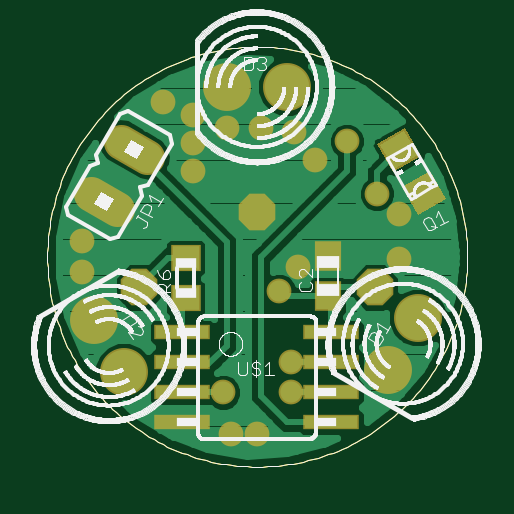
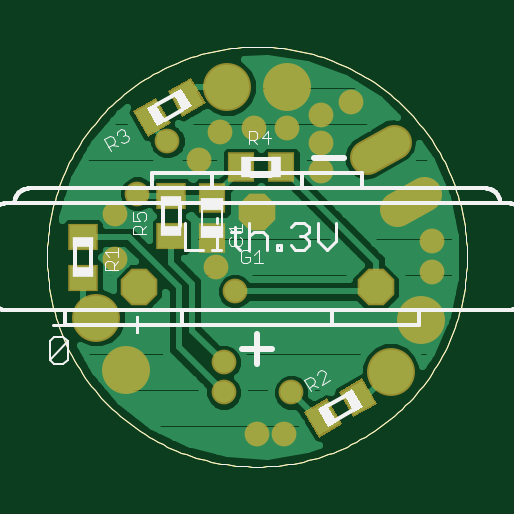
Circuit board: 8 layer files. Board 17.8 x 17.8 mm.
- top_copper: Boje.cmp (13756 bytes)
- outline: Boje.dim (5515 bytes)
- drill: Boje.drd (496 bytes)
- top_silk: Boje.plc (448716 bytes)
- bottom_silk: Boje.pls (17000 bytes)
- bottom_copper: Boje.sol (12664 bytes)
- top_mask: Boje.stc (1509 bytes)
- bottom_mask: Boje.sts (1593 bytes)

=== top_copper: Boje.cmp (13756 bytes, source omitted) ===
=== outline: Boje.dim ===
G75*
%MOIN*%
%OFA0B0*%
%FSLAX25Y25*%
%IPPOS*%
%LPD*%
%AMOC8*
5,1,8,0,0,1.08239X$1,22.5*
%
%ADD10C,0.00100*%
D10*
X0010875Y0043575D02*
X0010886Y0044434D01*
X0010917Y0045292D01*
X0010970Y0046150D01*
X0011044Y0047006D01*
X0011138Y0047859D01*
X0011254Y0048711D01*
X0011390Y0049559D01*
X0011548Y0050403D01*
X0011725Y0051244D01*
X0011924Y0052079D01*
X0012143Y0052910D01*
X0012382Y0053735D01*
X0012642Y0054554D01*
X0012921Y0055366D01*
X0013220Y0056171D01*
X0013539Y0056969D01*
X0013878Y0057758D01*
X0014235Y0058539D01*
X0014612Y0059311D01*
X0015008Y0060074D01*
X0015422Y0060826D01*
X0015854Y0061569D01*
X0016305Y0062300D01*
X0016774Y0063020D01*
X0017260Y0063728D01*
X0017763Y0064424D01*
X0018283Y0065108D01*
X0018820Y0065779D01*
X0019373Y0066436D01*
X0019942Y0067080D01*
X0020526Y0067709D01*
X0021126Y0068324D01*
X0021741Y0068924D01*
X0022370Y0069508D01*
X0023014Y0070077D01*
X0023671Y0070630D01*
X0024342Y0071167D01*
X0025026Y0071687D01*
X0025722Y0072190D01*
X0026430Y0072676D01*
X0027150Y0073145D01*
X0027881Y0073596D01*
X0028624Y0074028D01*
X0029376Y0074442D01*
X0030139Y0074838D01*
X0030911Y0075215D01*
X0031692Y0075572D01*
X0032481Y0075911D01*
X0033279Y0076230D01*
X0034084Y0076529D01*
X0034896Y0076808D01*
X0035715Y0077068D01*
X0036540Y0077307D01*
X0037371Y0077526D01*
X0038206Y0077725D01*
X0039047Y0077902D01*
X0039891Y0078060D01*
X0040739Y0078196D01*
X0041591Y0078312D01*
X0042444Y0078406D01*
X0043300Y0078480D01*
X0044158Y0078533D01*
X0045016Y0078564D01*
X0045875Y0078575D01*
X0046734Y0078564D01*
X0047592Y0078533D01*
X0048450Y0078480D01*
X0049306Y0078406D01*
X0050159Y0078312D01*
X0051011Y0078196D01*
X0051859Y0078060D01*
X0052703Y0077902D01*
X0053544Y0077725D01*
X0054379Y0077526D01*
X0055210Y0077307D01*
X0056035Y0077068D01*
X0056854Y0076808D01*
X0057666Y0076529D01*
X0058471Y0076230D01*
X0059269Y0075911D01*
X0060058Y0075572D01*
X0060839Y0075215D01*
X0061611Y0074838D01*
X0062374Y0074442D01*
X0063126Y0074028D01*
X0063869Y0073596D01*
X0064600Y0073145D01*
X0065320Y0072676D01*
X0066028Y0072190D01*
X0066724Y0071687D01*
X0067408Y0071167D01*
X0068079Y0070630D01*
X0068736Y0070077D01*
X0069380Y0069508D01*
X0070009Y0068924D01*
X0070624Y0068324D01*
X0071224Y0067709D01*
X0071808Y0067080D01*
X0072377Y0066436D01*
X0072930Y0065779D01*
X0073467Y0065108D01*
X0073987Y0064424D01*
X0074490Y0063728D01*
X0074976Y0063020D01*
X0075445Y0062300D01*
X0075896Y0061569D01*
X0076328Y0060826D01*
X0076742Y0060074D01*
X0077138Y0059311D01*
X0077515Y0058539D01*
X0077872Y0057758D01*
X0078211Y0056969D01*
X0078530Y0056171D01*
X0078829Y0055366D01*
X0079108Y0054554D01*
X0079368Y0053735D01*
X0079607Y0052910D01*
X0079826Y0052079D01*
X0080025Y0051244D01*
X0080202Y0050403D01*
X0080360Y0049559D01*
X0080496Y0048711D01*
X0080612Y0047859D01*
X0080706Y0047006D01*
X0080780Y0046150D01*
X0080833Y0045292D01*
X0080864Y0044434D01*
X0080875Y0043575D01*
X0080864Y0042716D01*
X0080833Y0041858D01*
X0080780Y0041000D01*
X0080706Y0040144D01*
X0080612Y0039291D01*
X0080496Y0038439D01*
X0080360Y0037591D01*
X0080202Y0036747D01*
X0080025Y0035906D01*
X0079826Y0035071D01*
X0079607Y0034240D01*
X0079368Y0033415D01*
X0079108Y0032596D01*
X0078829Y0031784D01*
X0078530Y0030979D01*
X0078211Y0030181D01*
X0077872Y0029392D01*
X0077515Y0028611D01*
X0077138Y0027839D01*
X0076742Y0027076D01*
X0076328Y0026324D01*
X0075896Y0025581D01*
X0075445Y0024850D01*
X0074976Y0024130D01*
X0074490Y0023422D01*
X0073987Y0022726D01*
X0073467Y0022042D01*
X0072930Y0021371D01*
X0072377Y0020714D01*
X0071808Y0020070D01*
X0071224Y0019441D01*
X0070624Y0018826D01*
X0070009Y0018226D01*
X0069380Y0017642D01*
X0068736Y0017073D01*
X0068079Y0016520D01*
X0067408Y0015983D01*
X0066724Y0015463D01*
X0066028Y0014960D01*
X0065320Y0014474D01*
X0064600Y0014005D01*
X0063869Y0013554D01*
X0063126Y0013122D01*
X0062374Y0012708D01*
X0061611Y0012312D01*
X0060839Y0011935D01*
X0060058Y0011578D01*
X0059269Y0011239D01*
X0058471Y0010920D01*
X0057666Y0010621D01*
X0056854Y0010342D01*
X0056035Y0010082D01*
X0055210Y0009843D01*
X0054379Y0009624D01*
X0053544Y0009425D01*
X0052703Y0009248D01*
X0051859Y0009090D01*
X0051011Y0008954D01*
X0050159Y0008838D01*
X0049306Y0008744D01*
X0048450Y0008670D01*
X0047592Y0008617D01*
X0046734Y0008586D01*
X0045875Y0008575D01*
X0045016Y0008586D01*
X0044158Y0008617D01*
X0043300Y0008670D01*
X0042444Y0008744D01*
X0041591Y0008838D01*
X0040739Y0008954D01*
X0039891Y0009090D01*
X0039047Y0009248D01*
X0038206Y0009425D01*
X0037371Y0009624D01*
X0036540Y0009843D01*
X0035715Y0010082D01*
X0034896Y0010342D01*
X0034084Y0010621D01*
X0033279Y0010920D01*
X0032481Y0011239D01*
X0031692Y0011578D01*
X0030911Y0011935D01*
X0030139Y0012312D01*
X0029376Y0012708D01*
X0028624Y0013122D01*
X0027881Y0013554D01*
X0027150Y0014005D01*
X0026430Y0014474D01*
X0025722Y0014960D01*
X0025026Y0015463D01*
X0024342Y0015983D01*
X0023671Y0016520D01*
X0023014Y0017073D01*
X0022370Y0017642D01*
X0021741Y0018226D01*
X0021126Y0018826D01*
X0020526Y0019441D01*
X0019942Y0020070D01*
X0019373Y0020714D01*
X0018820Y0021371D01*
X0018283Y0022042D01*
X0017763Y0022726D01*
X0017260Y0023422D01*
X0016774Y0024130D01*
X0016305Y0024850D01*
X0015854Y0025581D01*
X0015422Y0026324D01*
X0015008Y0027076D01*
X0014612Y0027839D01*
X0014235Y0028611D01*
X0013878Y0029392D01*
X0013539Y0030181D01*
X0013220Y0030979D01*
X0012921Y0031784D01*
X0012642Y0032596D01*
X0012382Y0033415D01*
X0012143Y0034240D01*
X0011924Y0035071D01*
X0011725Y0035906D01*
X0011548Y0036747D01*
X0011390Y0037591D01*
X0011254Y0038439D01*
X0011138Y0039291D01*
X0011044Y0040144D01*
X0010970Y0041000D01*
X0010917Y0041858D01*
X0010886Y0042716D01*
X0010875Y0043575D01*
M02*

=== drill: Boje.drd ===
%
M48
M72
T01C0.01969
T02C0.03200
T03C0.03600
T04C0.03937
%
T01
X40175Y20962
X41425Y14087
X45800Y14087
X51425Y20962
X51425Y25962
X49550Y37837
X52675Y41900
X69550Y43150
X69550Y50650
X65800Y54087
X55487Y59712
X52050Y64400
X46425Y65025
X40800Y65025
X35175Y67212
X30175Y69400
X35175Y62525
X35175Y57837
X16738Y46275
X16738Y40962
X60800Y62837
T02
X23612Y24444
X18613Y33105
X67675Y24757
X72675Y33417
X50800Y71900
X40800Y71900
T03
X25342Y61458
X20342Y52798
T04
X26115Y38462
X45800Y51061
X65485Y38462
M30

=== top_silk: Boje.plc (448716 bytes, source omitted) ===
=== bottom_silk: Boje.pls (17000 bytes, source omitted) ===
=== bottom_copper: Boje.sol (12664 bytes, source omitted) ===
=== top_mask: Boje.stc ===
G75*
%MOIN*%
%OFA0B0*%
%FSLAX25Y25*%
%IPPOS*%
%LPD*%
%AMOC8*
5,1,8,0,0,1.08239X$1,22.5*
%
%ADD10C,0.07991*%
%ADD11R,0.05315X0.05315*%
%ADD12R,0.04528X0.04921*%
%ADD13R,0.04921X0.04528*%
%ADD14R,0.09252X0.02559*%
%ADD15OC8,0.06102*%
%ADD16C,0.05765*%
%ADD17C,0.04134*%
D10*
X0023612Y0024444D03*
X0018613Y0033105D03*
X0067675Y0024757D03*
X0072675Y0033417D03*
X0050800Y0071900D03*
X0040800Y0071900D03*
D11*
G36*
X0073143Y0060403D02*
X0068542Y0057746D01*
X0065885Y0062347D01*
X0070486Y0065004D01*
X0073143Y0060403D01*
G37*
G36*
X0077277Y0053243D02*
X0072676Y0050586D01*
X0070019Y0055187D01*
X0074620Y0057844D01*
X0077277Y0053243D01*
G37*
D12*
X0057675Y0043684D03*
X0057675Y0036991D03*
D13*
X0033925Y0036678D03*
X0033925Y0043371D03*
D14*
X0033383Y0030962D03*
X0033383Y0026001D03*
X0033383Y0021001D03*
X0033383Y0016001D03*
X0058217Y0015962D03*
X0058217Y0020962D03*
X0058217Y0025962D03*
X0058217Y0030962D03*
D15*
X0065485Y0038462D03*
X0045800Y0051061D03*
X0026115Y0038462D03*
D16*
X0022583Y0051505D02*
X0018102Y0054092D01*
X0023102Y0062752D02*
X0027583Y0060165D01*
D17*
X0035175Y0057837D03*
X0035175Y0062525D03*
X0040800Y0065025D03*
X0035175Y0067212D03*
X0030175Y0069400D03*
X0046425Y0065025D03*
X0052050Y0064400D03*
X0055487Y0059712D03*
X0060800Y0062837D03*
X0065800Y0054087D03*
X0069550Y0050650D03*
X0069550Y0043150D03*
X0052675Y0041900D03*
X0049550Y0037837D03*
X0051425Y0025962D03*
X0051425Y0020962D03*
X0045800Y0014087D03*
X0041425Y0014087D03*
X0040175Y0020962D03*
X0016738Y0040962D03*
X0016738Y0046275D03*
M02*

=== bottom_mask: Boje.sts ===
G75*
%MOIN*%
%OFA0B0*%
%FSLAX25Y25*%
%IPPOS*%
%LPD*%
%AMOC8*
5,1,8,0,0,1.08239X$1,22.5*
%
%ADD10C,0.07991*%
%ADD11R,0.04528X0.04921*%
%ADD12R,0.04921X0.04528*%
%ADD13OC8,0.06102*%
%ADD14C,0.05765*%
%ADD15C,0.04134*%
D10*
X0023612Y0024444D03*
X0018613Y0033105D03*
X0067675Y0024757D03*
X0072675Y0033417D03*
X0050800Y0071900D03*
X0040800Y0071900D03*
D11*
G36*
X0029798Y0016790D02*
X0025878Y0019054D01*
X0028338Y0023314D01*
X0032258Y0021050D01*
X0029798Y0016790D01*
G37*
G36*
X0035594Y0013443D02*
X0031674Y0015707D01*
X0034134Y0019967D01*
X0038054Y0017703D01*
X0035594Y0013443D01*
G37*
X0053300Y0046678D03*
X0053300Y0053371D03*
X0048521Y0058462D03*
X0041829Y0058462D03*
G36*
X0058319Y0066873D02*
X0054399Y0069137D01*
X0056859Y0073397D01*
X0060779Y0071133D01*
X0058319Y0066873D01*
G37*
G36*
X0064116Y0063527D02*
X0060196Y0065791D01*
X0062656Y0070051D01*
X0066576Y0067787D01*
X0064116Y0063527D01*
G37*
D12*
X0060175Y0053684D03*
X0060175Y0046991D03*
X0074863Y0046809D03*
X0074863Y0040116D03*
D13*
X0065485Y0038462D03*
X0045800Y0051061D03*
X0026115Y0038462D03*
D14*
X0022583Y0051505D02*
X0018102Y0054092D01*
X0023102Y0062752D02*
X0027583Y0060165D01*
D15*
X0035175Y0057837D03*
X0035175Y0062525D03*
X0040800Y0065025D03*
X0035175Y0067212D03*
X0030175Y0069400D03*
X0046425Y0065025D03*
X0052050Y0064400D03*
X0055487Y0059712D03*
X0060800Y0062837D03*
X0065800Y0054087D03*
X0069550Y0050650D03*
X0069550Y0043150D03*
X0052675Y0041900D03*
X0049550Y0037837D03*
X0051425Y0025962D03*
X0051425Y0020962D03*
X0045800Y0014087D03*
X0041425Y0014087D03*
X0040175Y0020962D03*
X0016738Y0040962D03*
X0016738Y0046275D03*
M02*

